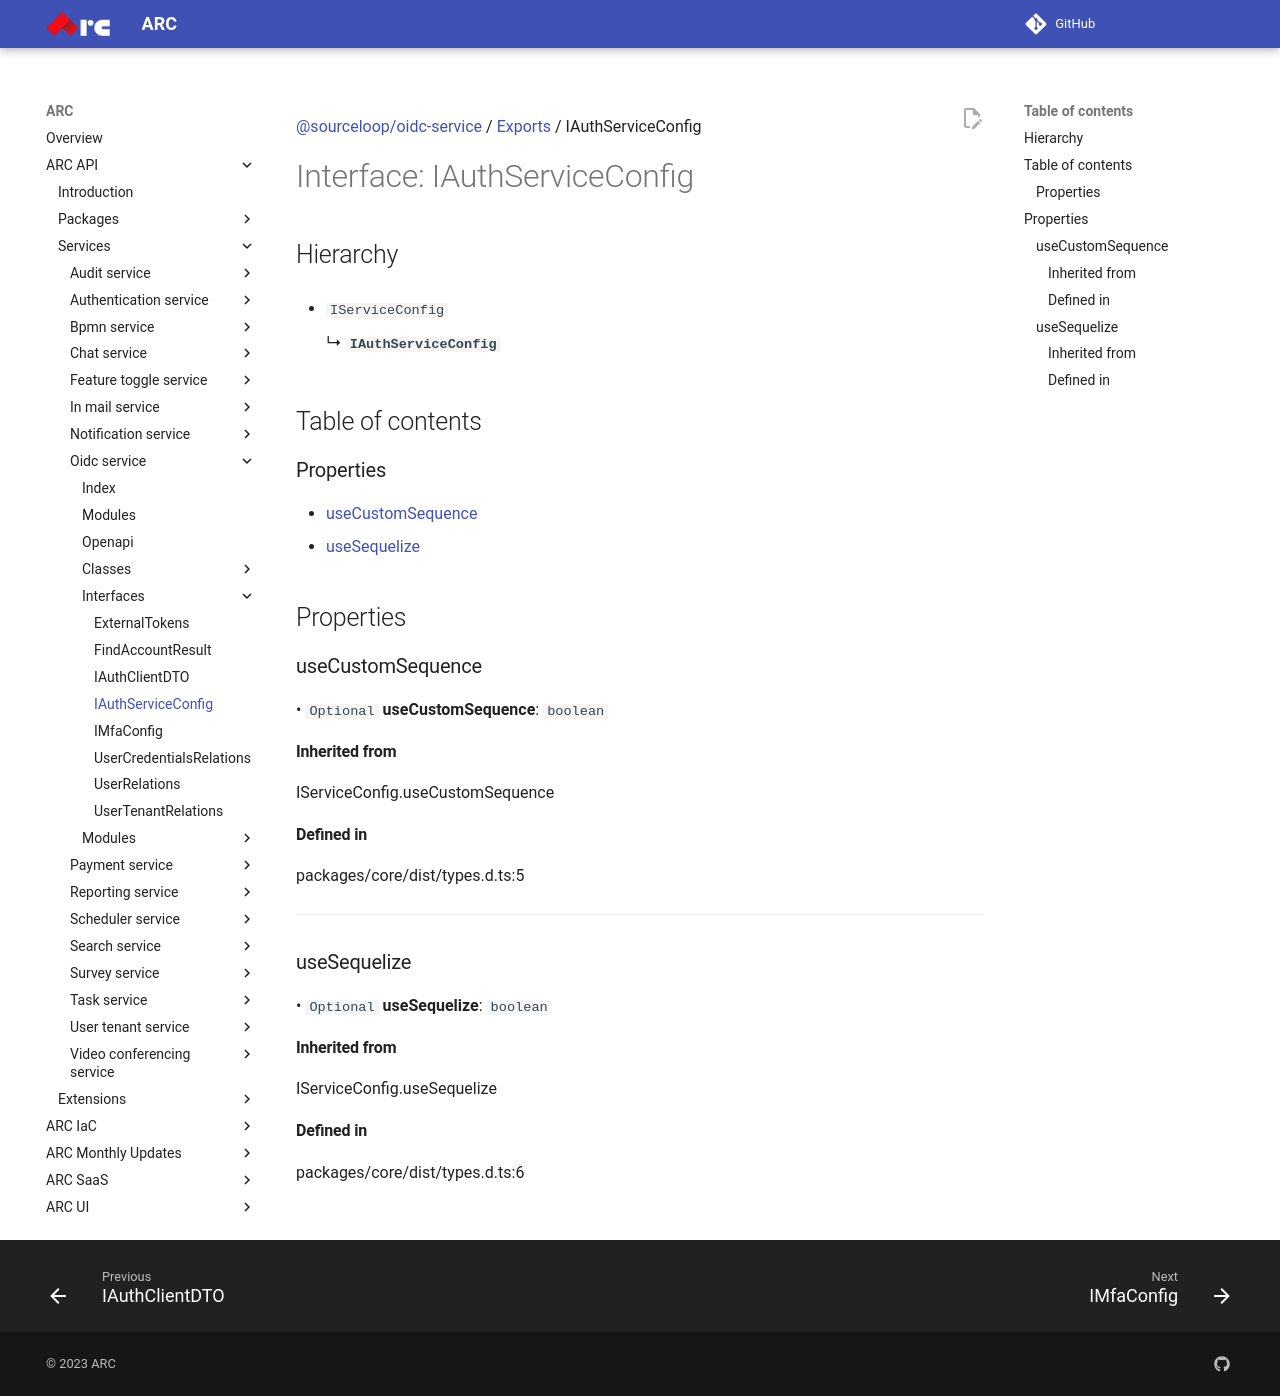

repository: sourcefuse/arc-docs · page: arc-api-docs/services/oidc-service/interfaces/IAuthServiceConfig/index.html · generator: mkdocs

[@sourceloop/oidc-service](../README.md) / [Exports](../modules.md) / IAuthServiceConfig

# Interface: IAuthServiceConfig

## Hierarchy

- `IServiceConfig`

  ↳ **`IAuthServiceConfig`**

## Table of contents

### Properties

- [useCustomSequence](IAuthServiceConfig.md#usecustomsequence)
- [useSequelize](IAuthServiceConfig.md#usesequelize)

## Properties

### useCustomSequence

• `Optional` **useCustomSequence**: `boolean`

#### Inherited from

IServiceConfig.useCustomSequence

#### Defined in

packages/core/dist/types.d.ts:5

___

### useSequelize

• `Optional` **useSequelize**: `boolean`

#### Inherited from

IServiceConfig.useSequelize

#### Defined in

packages/core/dist/types.d.ts:6
